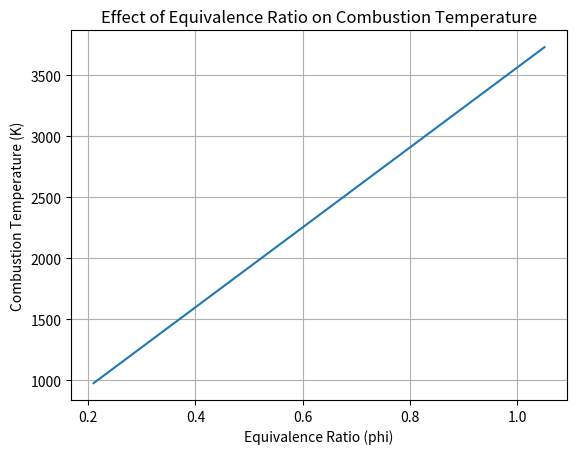

The script that saved this image:
import numpy as np
import matplotlib.pyplot as plt

m_air= m_core = 17  # kg/s
stio_ratio = 0.028
t_air = 288  # K
phi_value = []
temp_value = []

def equiv_ratio(m_core, m_dot_fuel):
    return (m_dot_fuel / m_core) / stio_ratio

def combustion_temperature(t_air, m_dot_fuel, m_air, q_fuel=120e6, eta_c=0.98, c_p=1005):
    delta_t = eta_c * (q_fuel * m_dot_fuel) / (m_air * c_p)
    return t_air + delta_t

m_dot_fuel = fuel_flow = np.linspace(0.1,0.5,20)



for fuel in m_dot_fuel:
    phi = equiv_ratio(m_core, fuel)
    temp = combustion_temperature(t_air, fuel, m_air)

    phi_value.append(phi)
    temp_value.append(temp)
print("phi value:",phi_value)
print("temp value:",temp_value)

plt.plot(phi_value, temp_value)

plt.xlabel("Equivalence Ratio (phi)")
plt.ylabel("Combustion Temperature (K)")
plt.title("Effect of Equivalence Ratio on Combustion Temperature")
plt.grid(True)
plt.show()

"""import numpy as np
import matplotlib.pyplot as plt

# Constants
m_core = m_air = 17
stio_ratio = 0.028
t_air = 288  # K

phi_value = []
temp_value = []

def equiv_ratio(m_core, m_dot_fuel):
    return (m_dot_fuel / m_core) / stio_ratio

def combustion_temperature(t_air, m_dot_fuel, m_air, q_fuel=120e6, eta_c=0.98, c_p=1005):
    delta_t = eta_c * (q_fuel * m_dot_fuel) / (m_air * c_p)
    return t_air + delta_t

# Fuel flow array
m_dot_fuel = np.linspace(0.1, 0.5, 20)

# Loop over each fuel value (scalar)
for fuel in m_dot_fuel:
    phi = equiv_ratio(m_core, fuel)
    temp = combustion_temperature(t_air, fuel, m_air)

    phi_value.append(phi)
    temp_value.append(temp)

# Check lists
print("phi_value:", phi_value[:5], "...")  # first 5 values
print("temp_value:", temp_value[:5], "...")

# Plot
plt.plot(phi_value, temp_value, marker='o')
plt.xlabel("Equivalence Ratio (phi)")
plt.ylabel("Combustion Temperature (K)")
plt.title("Effect of Equivalence Ratio on Combustion Temperature")
plt.grid(True)
plt.show()"""
